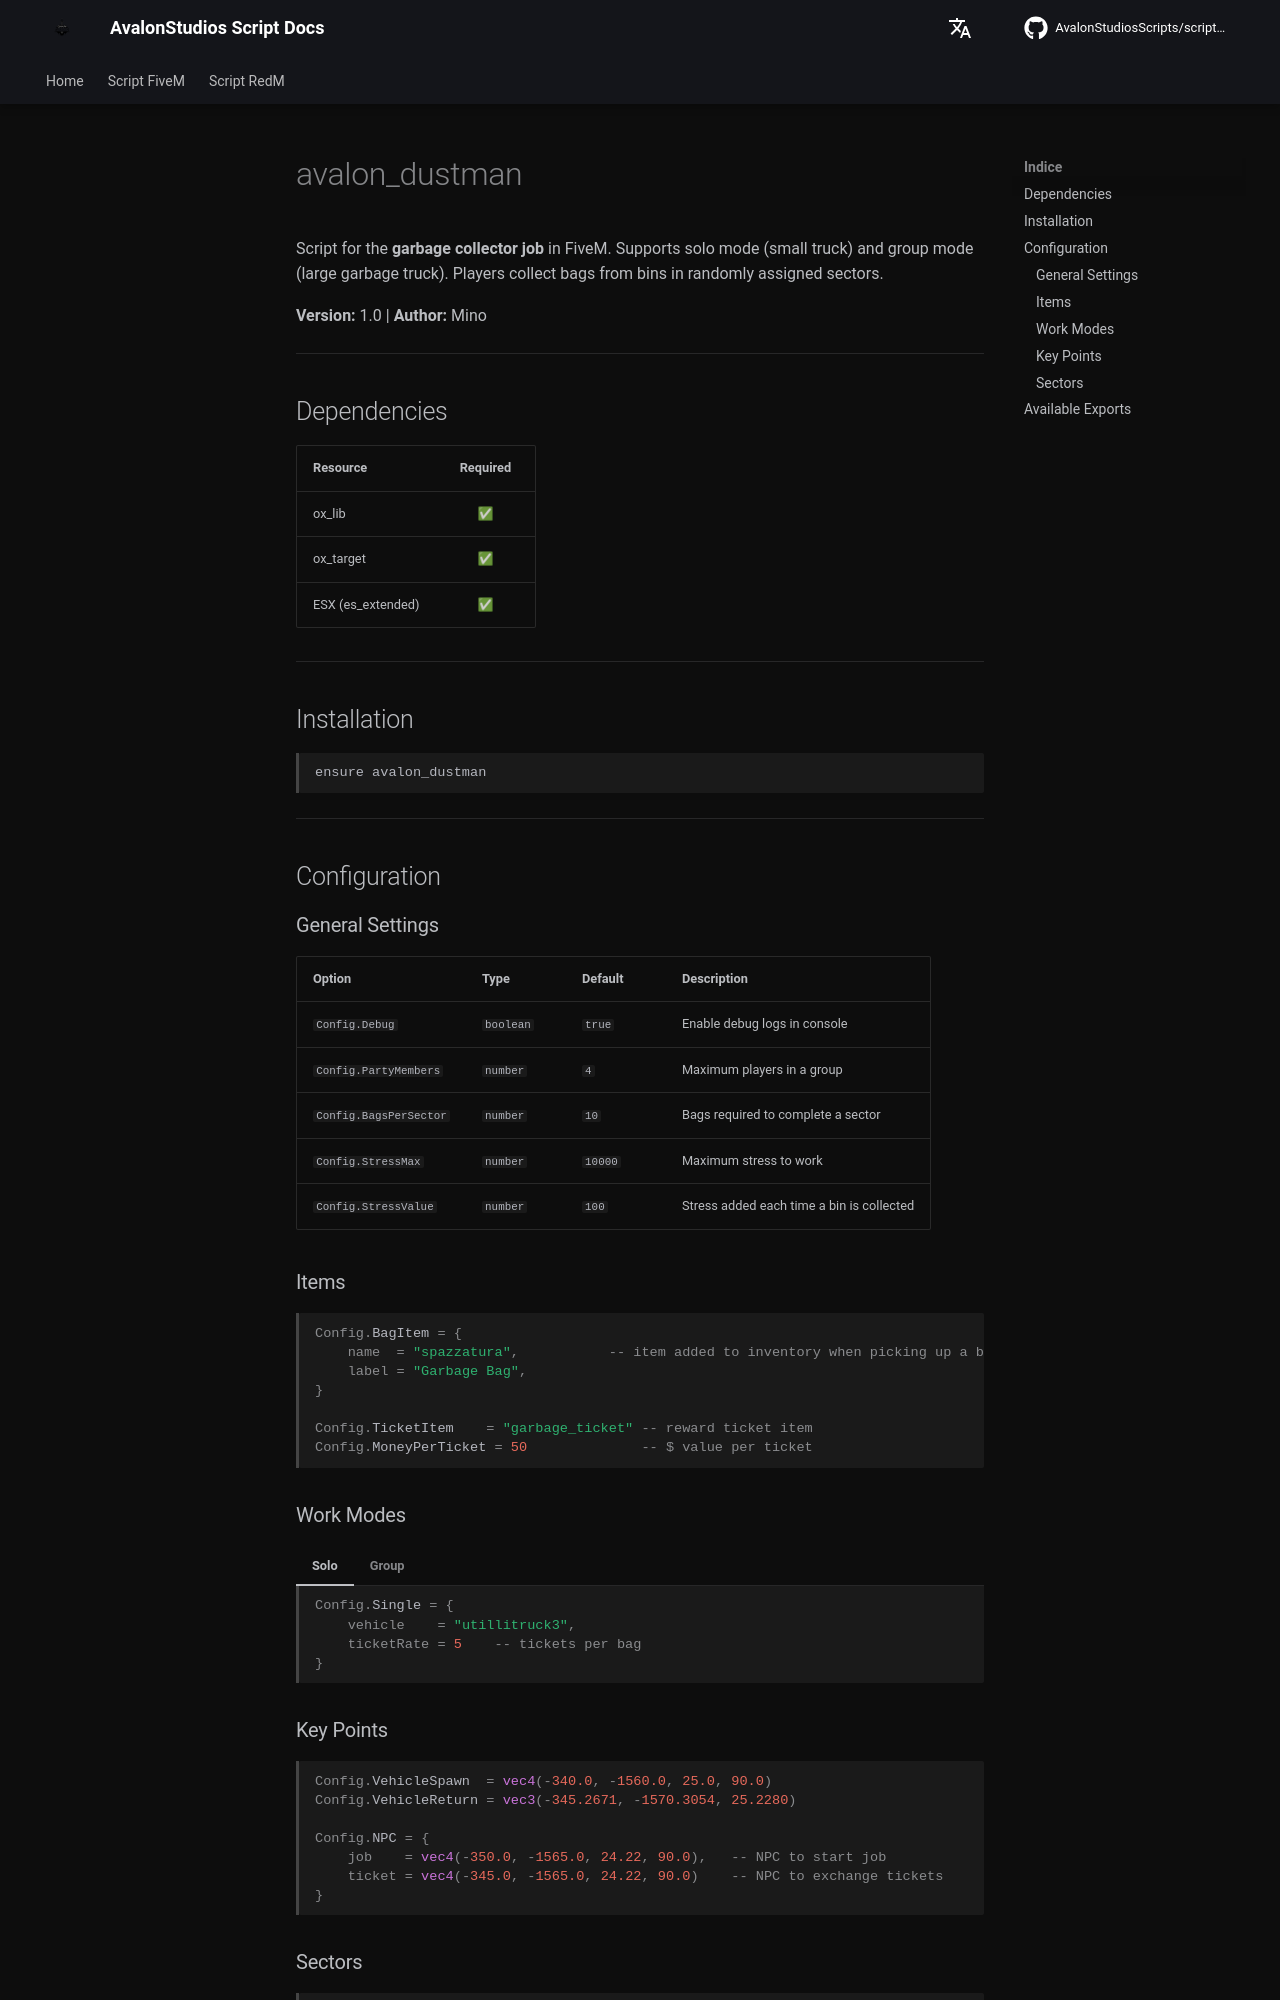

repository: AvalonStudiosScripts/script-docs · page: en/scripts/dustman/index.html · generator: mkdocs

# avalon_dustman

Script for the **garbage collector job** in FiveM. Supports solo mode (small truck) and group mode (large garbage truck). Players collect bags from bins in randomly assigned sectors.

**Version:** 1.0 | **Author:** Mino

---

## Dependencies

| Resource | Required |
|----------|:--------:|
| ox_lib | ✅ |
| ox_target | ✅ |
| ESX (es_extended) | ✅ |

---

## Installation

```
ensure avalon_dustman
```

---

## Configuration

### General Settings

| Option | Type | Default | Description |
|--------|------|---------|-------------|
| `Config.Debug` | `boolean` | `true` | Enable debug logs in console |
| `Config.PartyMembers` | `number` | `4` | Maximum players in a group |
| `Config.BagsPerSector` | `number` | `10` | Bags required to complete a sector |
| `Config.StressMax` | `number` | `10000` | Maximum stress to work |
| `Config.StressValue` | `number` | `100` | Stress added each time a bin is collected |

### Items

```lua
Config.BagItem = {
    name  = "spazzatura",           -- item added to inventory when picking up a bag
    label = "Garbage Bag",
}

Config.TicketItem    = "garbage_ticket" -- reward ticket item
Config.MoneyPerTicket = 50              -- $ value per ticket
```

### Work Modes

=== "Solo"

    ```lua
    Config.Single = {
        vehicle    = "utillitruck3",
        ticketRate = 5    -- tickets per bag
    }
    ```

=== "Group"

    ```lua
    Config.Group = {
        vehicle    = "trash",
        ticketRate = 4,        -- slightly less than solo
        maxTrucks  = 4,        -- max concurrent trucks on server
    }
    ```
